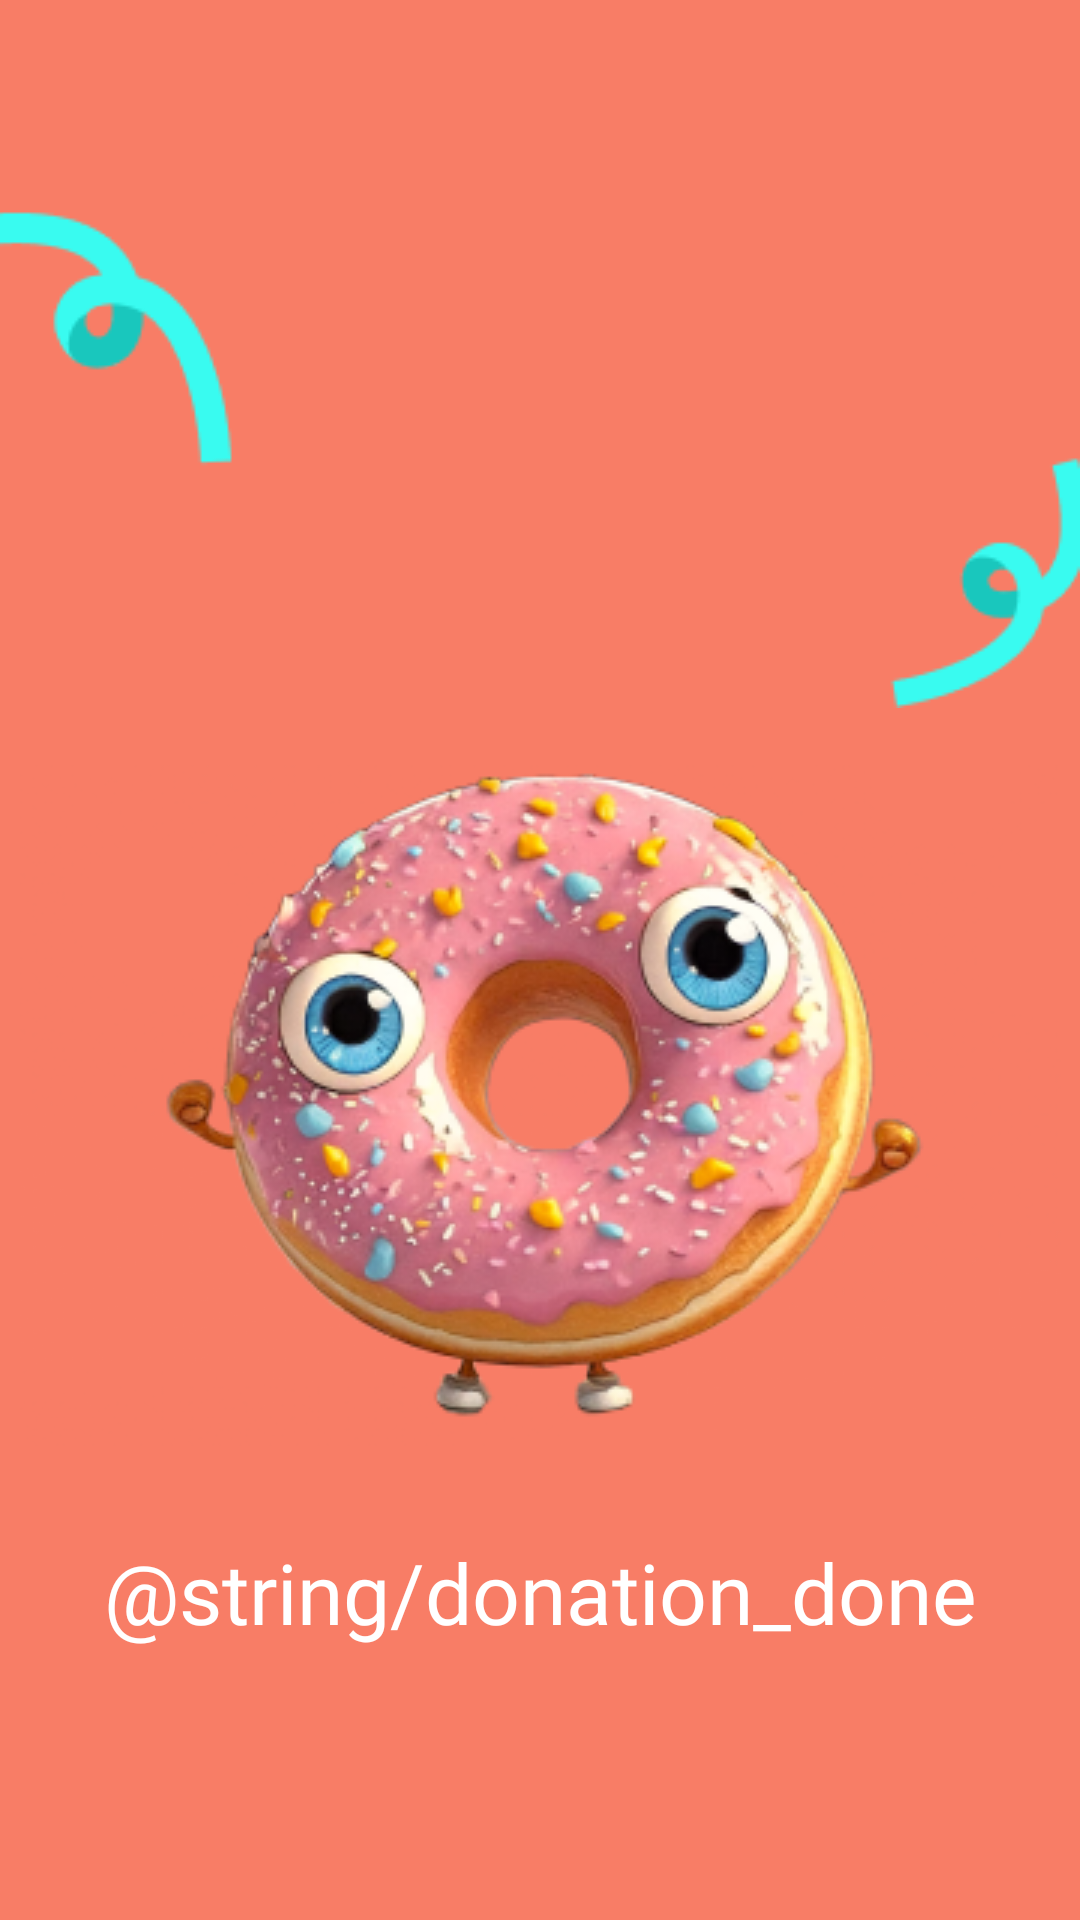

This screen was rendered from an Android layout file. Write that file and the resources it references.
<!-- AndroidManifest.xml: application theme Theme.Donut -->
<!-- res/layout/activity_receive_done.xml -->
<?xml version="1.0" encoding="utf-8"?>
<androidx.constraintlayout.widget.ConstraintLayout xmlns:android="http://schemas.android.com/apk/res/android"
    xmlns:app="http://schemas.android.com/apk/res-auto"
    xmlns:tools="http://schemas.android.com/tools"
    android:layout_width="match_parent"
    android:layout_height="match_parent"
    android:background="@color/main_coral"
    tools:context=".ui.receive.ReceiveDoneActivity">

    <ImageView
        android:id="@+id/imageView"
        android:layout_width="wrap_content"
        android:layout_height="wrap_content"
        android:layout_marginTop="70dp"
        android:src="@drawable/img_particle_done"
        app:layout_constraintEnd_toEndOf="parent"
        app:layout_constraintStart_toStartOf="parent"
        app:layout_constraintTop_toTopOf="parent" />

    <ImageView
        android:id="@+id/iv_donut"
        android:layout_width="wrap_content"
        android:layout_height="wrap_content"
        android:layout_marginTop="255dp"
        android:src="@drawable/img_donut1"
        app:layout_constraintEnd_toEndOf="parent"
        app:layout_constraintStart_toStartOf="parent"
        app:layout_constraintTop_toTopOf="parent" />

    <TextView
        android:id="@+id/tv_done"
        android:layout_width="wrap_content"
        android:layout_height="wrap_content"
        android:layout_marginTop="30dp"
        android:text="@string/donation_done"
        android:textSize="28sp"
        android:textColor="@color/white"
        android:fontFamily="@font/pretendard_semibold"
        app:layout_constraintEnd_toEndOf="parent"
        app:layout_constraintStart_toStartOf="parent"
        app:layout_constraintTop_toBottomOf="@+id/iv_donut" />

</androidx.constraintlayout.widget.ConstraintLayout>
<!-- resources referenced by this layout -->
<resources>
  <color name="main_coral">#F87D66</color>
  <color name="white">#FFFFFFFF</color>
  <!-- drawable img_donut1: png bitmap (drawable, 103755 bytes) -->
  <!-- drawable img_particle_done: png bitmap (drawable, 4097 bytes) -->
  <style name="Theme.Donut" parent="Base.Theme.Donut" />
  <style name="Base.Theme.Donut" parent="Theme.AppCompat.Light.NoActionBar">
          
          <item name="android:windowTranslucentStatus">true</item>
      </style>
</resources>
